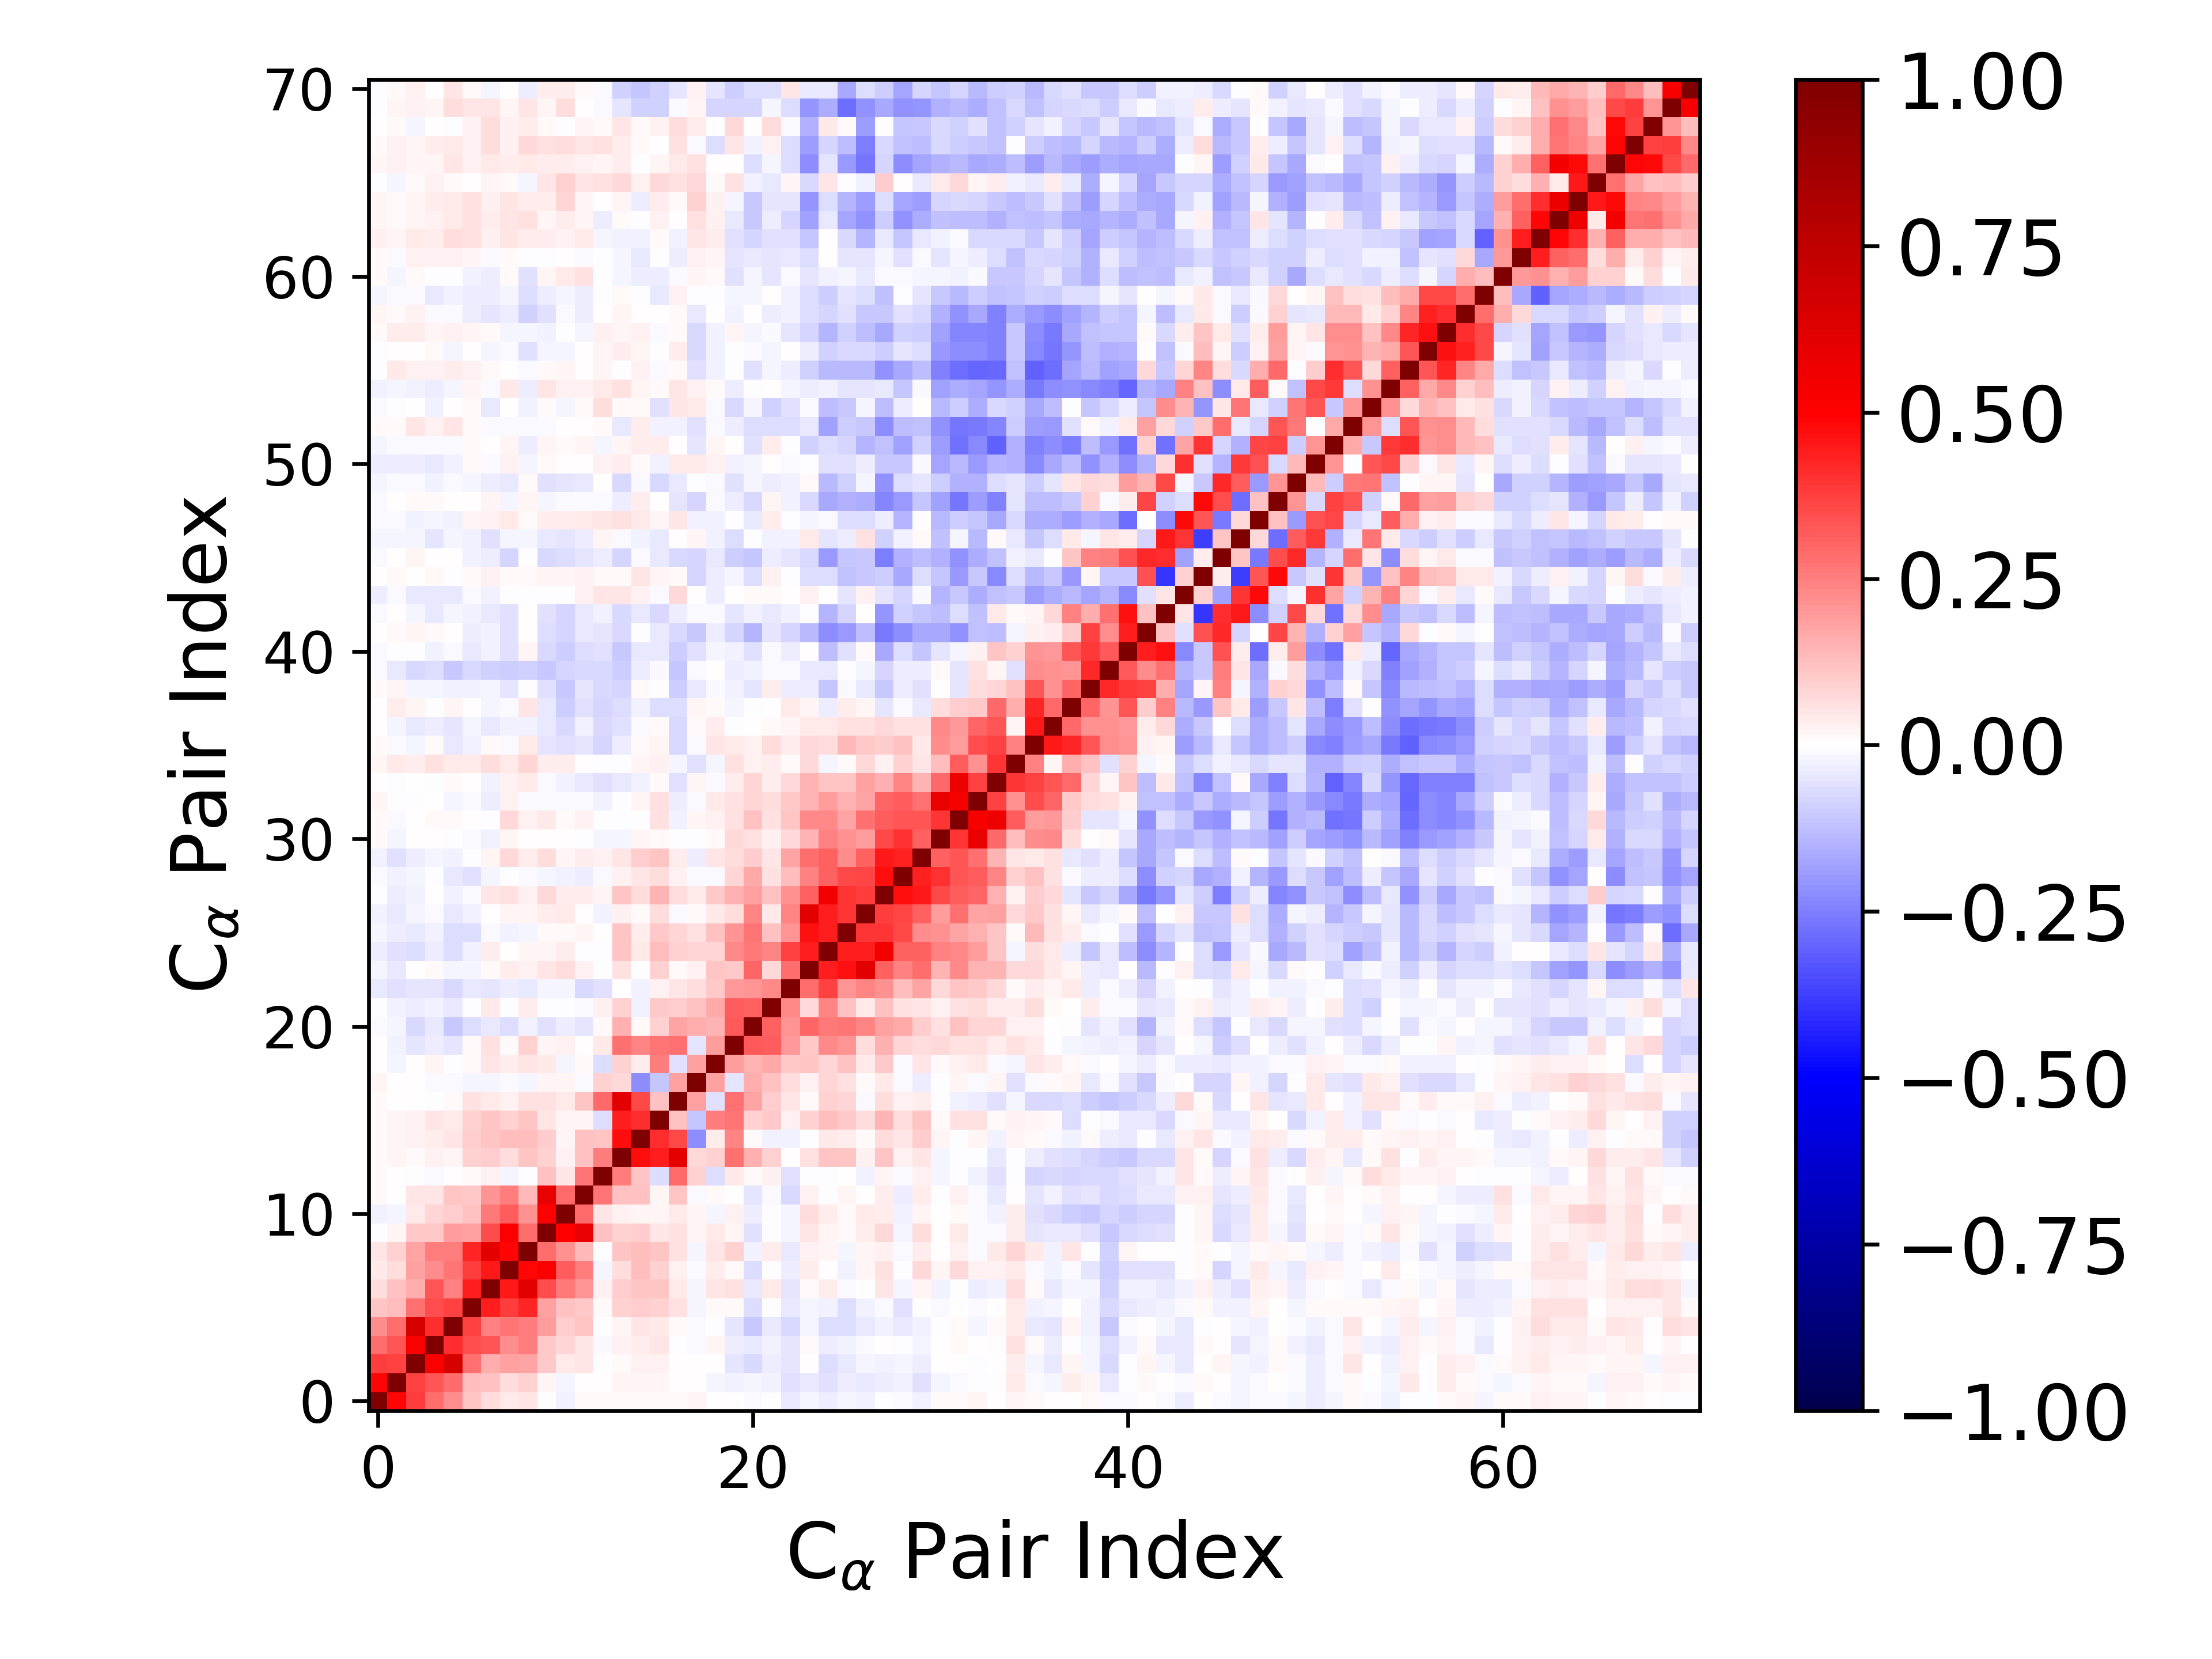

Source data for this figure (header and first rows):
1.000000000000000000e+00, 4.909734989750624279e-01, 3.782206254856851357e-01, 2.869932092965000181e-01, 2.231274146038995931e-01, 1.113633438684753091e-01, 6.504174340636922902e-02, 4.342912306229189390e-02, 5.330513823349831287e-02, -6.054523585249620274e-04, -2.741820791421168552e-02, 1.373752928769047046e-02, 1.283928380411885478e-02, 1.414102302305107577e-02, 1.248588104495265000e-02, 1.020263221452942515e-02, 1.187044179885796830e-02, 1.599190171519486794e-02, 5.668796236886733571e-03, 3.038328856065708634e-03, -1.019434084425252865e-02, -3.803188170211819780e-04, -4.025740811656731283e-02, -1.876640466752754408e-02
4.909734989750624279e-01, 1.000000000000000000e+00, 3.743414385346625628e-01, 3.359049779933686031e-01, 2.812526595827944953e-01, 1.320946127800274594e-01, 1.187025208601126397e-01, 7.014837357838740739e-02, 8.639105592546432455e-02, 1.969121878209018767e-02, -1.661199317580694043e-02, 6.420108342021419758e-03, 6.160156437871382347e-03, 1.966058760981519507e-02, 1.895767054143724858e-02, 1.686255608049306090e-02, 4.597842349154861695e-03, 6.204218484629761728e-03, -1.566721338999292265e-02, -2.554352297700004590e-02, -1.635240167434673722e-02, -2.633698442100756293e-02, -5.859627013567077908e-02, -3.934312925611031103e-02
3.782206254856851357e-01, 3.743414385346625628e-01, 1.000000000000000000e+00, 5.138283899444241465e-01, 6.561091243171921494e-01, 2.784604284736071356e-01, 1.597859657786105947e-01, 1.872154006615505684e-01, 1.761926655311189527e-01, 1.030472862785117572e-01, 4.291531047819393402e-02, 5.274755985800144015e-02, -1.083660061573664315e-03, 1.189722996416053141e-02, 2.967704012926684204e-02, 2.750147295851842685e-02, 1.757964828798583030e-03, 2.007960884537359630e-03, 7.460450615160042894e-04, -4.690815996546490035e-02, -7.225467154957802840e-02, -3.180423811897315628e-02, -5.251771355331376345e-02, 6.184397351875051130e-03
2.869932092965000181e-01, 3.359049779933686031e-01, 5.138283899444241465e-01, 1.000000000000000000e+00, 4.135161512380163273e-01, 3.507237657686098631e-01, 3.331596093169620354e-01, 2.229640459410805464e-01, 2.538741985245022148e-01, 1.046041100592704082e-01, 8.457622411911332183e-02, 5.131989661371545025e-02, -9.579821833398310948e-03, 2.822453702878741783e-02, 3.406625919402813535e-02, 4.798698460883517314e-02, -4.717333765729771894e-03, -1.505583952892333190e-02, 1.635349697437885400e-02, -3.145655612112761151e-02, -4.648533403713852458e-02, -2.728586749344726753e-02, -5.132543674742403444e-02, 1.378376772005262749e-02
2.231274146038995931e-01, 2.812526595827944953e-01, 6.561091243171921494e-01, 4.135161512380163273e-01, 1.000000000000000000e+00, 3.706433284331511202e-01, 2.490942661693794635e-01, 2.728482706530255264e-01, 2.557146913178315883e-01, 1.884553248181086993e-01, 1.009623184450559874e-01, 1.158815978947483061e-01, 5.501954379474781331e-03, 2.339264397582533142e-02, 4.750107829171390517e-02, 4.264802542961829146e-02, 9.351228178887501657e-03, -1.166732505677030816e-02, -5.532715434728417009e-03, -4.750513698469503721e-02, -1.026388729808788425e-01, -4.047928983191306090e-02, -7.087137290215929364e-02, -1.972755781284398977e-02
1.113633438684753091e-01, 1.320946127800274594e-01, 2.784604284736071356e-01, 3.507237657686098631e-01, 3.706433284331511202e-01, 1.000000000000000000e+00, 4.427583396792151293e-01, 3.825260251532595634e-01, 4.220308516251158881e-01, 1.868882868463828950e-01, 1.220836564044334716e-01, 1.040262034117014761e-01, 1.370268548919498924e-02, 8.908415681506529071e-02, 1.000299129525643316e-01, 8.873063940583425513e-02, 5.636908200859318957e-02, -1.674045530370722040e-02, 1.411044385298435878e-02, 1.103614408016439889e-02, -6.983749708172162785e-02, -5.994859868657624082e-03, -4.398112906944261907e-02, -2.039266997326027314e-02
6.504174340636922902e-02, 1.187025208601126397e-01, 1.597859657786105947e-01, 3.331596093169620354e-01, 2.490942661693794635e-01, 4.427583396792151293e-01, 1.000000000000000000e+00, 4.520154567313422467e-01, 6.004609489948140588e-01, 3.452235855424610755e-01, 2.610535029575842825e-01, 2.076402475823753979e-01, 2.391940994407226739e-02, 9.931105042469925981e-02, 1.130192753354948981e-01, 1.105121204765918824e-01, 4.606733375642616674e-02, -1.994777592192113758e-02, 5.151276630097775810e-02, 5.812139883646373628e-02, -4.494479239755858752e-02, 4.363246383802556888e-02, -5.312118019848067335e-02, 1.089784785191561488e-02
4.342912306229189390e-02, 7.014837357838740739e-02, 1.872154006615505684e-01, 2.229640459410805464e-01, 2.728482706530255264e-01, 3.825260251532595634e-01, 4.520154567313422467e-01, 1.000000000000000000e+00, 4.856130723339124322e-01, 5.103623335535982797e-01, 3.183948065720594855e-01, 2.514504192248939729e-01, -2.233622267850747523e-02, 6.916063033486394285e-02, 1.311923914889039922e-01, 9.236225068373044023e-02, 2.365934524477514289e-02, -1.296897192936577979e-02, 3.538272697846716469e-02, 1.492912877258759444e-02, -6.646549026012056605e-02, -3.168307954703880169e-03, -3.577315300327946895e-02, 3.426198789266725331e-02
5.330513823349831287e-02, 8.639105592546432455e-02, 1.761926655311189527e-01, 2.538741985245022148e-01, 2.557146913178315883e-01, 4.220308516251158881e-01, 6.004609489948140588e-01, 4.856130723339124322e-01, 1.000000000000000000e+00, 2.859177453675520453e-01, 2.125140189584919514e-01, 1.393756102178483058e-01, -5.905691334768003488e-03, 1.112208326441474354e-01, 1.276327483037734134e-01, 1.129694278324199774e-01, 5.928607657575328538e-02, -2.224022219481747165e-02, 4.911942658069873985e-02, 8.641526334535656884e-02, -2.873131607375247962e-02, 3.614641724680006662e-02, -4.493311281332504348e-02, 2.426960436824161099e-02
-6.054523585249620274e-04, 1.969121878209018767e-02, 1.030472862785117572e-01, 1.046041100592704082e-01, 1.884553248181086993e-01, 1.868882868463828950e-01, 3.452235855424610755e-01, 5.103623335535982797e-01, 2.859177453675520453e-01, 1.000000000000000000e+00, 5.020852990810511507e-01, 5.830921855491297823e-01, 1.194799591184898951e-01, 9.336970047736332934e-02, 9.694593508990946573e-02, 5.128294804148445657e-02, 5.799683755123184042e-02, 1.708544907644870062e-02, 3.984273742711508248e-02, 1.705521330912638731e-02, -5.897397197427991372e-02, -1.316324051082166501e-03, -2.316629338839790858e-02, 4.921131868852163943e-02
-2.741820791421168552e-02, -1.661199317580694043e-02, 4.291531047819393402e-02, 8.457622411911332183e-02, 1.009623184450559874e-01, 1.220836564044334716e-01, 2.610535029575842825e-01, 3.183948065720594855e-01, 2.125140189584919514e-01, 5.020852990810511507e-01, 1.000000000000000000e+00, 2.953647033915882125e-01, 5.246179208469853306e-02, 2.694707833854105214e-02, 2.234318914945905912e-02, 1.709291002889263417e-02, 4.260838413867319707e-02, 1.935336603588514240e-02, -2.080777283396004901e-02, 2.428026708963961292e-02, -3.534304217460546016e-02, -2.735017755288535017e-03, -2.129396988515081315e-02, 6.777249539449370364e-02
1.373752928769047046e-02, 6.420108342021419758e-03, 5.274755985800144015e-02, 5.131989661371545025e-02, 1.158815978947483061e-01, 1.040262034117014761e-01, 2.076402475823753979e-01, 2.514504192248939729e-01, 1.393756102178483058e-01, 5.830921855491297823e-01, 2.953647033915882125e-01, 1.000000000000000000e+00, 2.721883070864816179e-01, 1.214323203263914241e-01, 1.224013875770757764e-01, 1.900197064992149160e-02, 1.114772551462364369e-01, -1.063219335231708335e-02, 1.274188360871895791e-02, 3.032837225845766167e-03, -4.816874678359940598e-02, -1.433648081690165263e-02, -7.224918681093440986e-02, 2.367223207077886679e-02
1.283928380411885478e-02, 6.160156437871382347e-03, -1.083660061573664315e-03, -9.579821833398310948e-03, 5.501954379474781331e-03, 1.370268548919498924e-02, 2.391940994407226739e-02, -2.233622267850747523e-02, -5.905691334768003488e-03, 1.194799591184898951e-01, 5.246179208469853306e-02, 2.721883070864816179e-01, 1.000000000000000000e+00, 2.549787642613070004e-01, 1.161501878280194605e-01, -6.306240514912134221e-02, 2.953253022420501694e-01, 8.955019436361992546e-02, -6.583625832808370770e-02, 4.422576918718049838e-02, 1.078315547055777590e-02, 3.022809550113031429e-02, -5.930414965927243570e-02, -6.684051978155777828e-04
1.414102302305107577e-02, 1.966058760981519507e-02, 1.189722996416053141e-02, 2.822453702878741783e-02, 2.339264397582533142e-02, 8.908415681506529071e-02, 9.931105042469925981e-02, 6.916063033486394285e-02, 1.112208326441474354e-01, 9.336970047736332934e-02, 2.694707833854105214e-02, 1.214323203263914241e-01, 2.549787642613070004e-01, 1.000000000000000000e+00, 4.740045983675116315e-01, 4.382157819793409126e-01, 5.940104014388584153e-01, 7.290505023522765582e-02, 9.014299774870851434e-02, 2.793779092166773781e-01, 1.488502367132719106e-01, 8.687952739539772651e-02, 7.509907960917562228e-03, 5.977158428712219668e-02
1.248588104495265000e-02, 1.895767054143724858e-02, 2.967704012926684204e-02, 3.406625919402813535e-02, 4.750107829171390517e-02, 1.000299129525643316e-01, 1.130192753354948981e-01, 1.311923914889039922e-01, 1.276327483037734134e-01, 9.694593508990946573e-02, 2.234318914945905912e-02, 1.224013875770757764e-01, 1.161501878280194605e-01, 4.740045983675116315e-01, 1.000000000000000000e+00, 4.134810138914504218e-01, 3.534305603777411764e-01, -2.199215974661454520e-01, 3.354674693468123053e-02, 2.390738053052789691e-01, 1.048589187515537417e-02, -2.650969651210267897e-02, -2.715830142657227331e-02, -5.493293315105801482e-04
1.020263221452942515e-02, 1.686255608049306090e-02, 2.750147295851842685e-02, 4.798698460883517314e-02, 4.264802542961829146e-02, 8.873063940583425513e-02, 1.105121204765918824e-01, 9.236225068373044023e-02, 1.129694278324199774e-01, 5.128294804148445657e-02, 1.709291002889263417e-02, 1.900197064992149160e-02, -6.306240514912134221e-02, 4.382157819793409126e-01, 4.134810138914504218e-01, 1.000000000000000000e+00, 1.178195366171171099e-01, -1.148521677833628379e-01, 2.506797688537906188e-01, 2.721022288033883019e-01, 8.887249495127567955e-02, 1.025475139546096898e-01, 2.484428428533284883e-02, 8.740810721065235545e-02
1.187044179885796830e-02, 4.597842349154861695e-03, 1.757964828798583030e-03, -4.717333765729771894e-03, 9.351228178887501657e-03, 5.636908200859318957e-02, 4.606733375642616674e-02, 2.365934524477514289e-02, 5.928607657575328538e-02, 5.799683755123184042e-02, 4.260838413867319707e-02, 1.114772551462364369e-01, 2.953253022420501694e-01, 5.940104014388584153e-01, 3.534305603777411764e-01, 1.178195366171171099e-01, 1.000000000000000000e+00, 1.827416486408594276e-01, -5.551953150844452650e-02, 2.736540306892523144e-01, 1.758874552816389880e-01, 9.866377287296068666e-02, 5.315796571142169386e-02, 1.417967047859831041e-02
1.599190171519486794e-02, 6.204218484629761728e-03, 2.007960884537359630e-03, -1.505583952892333190e-02, -1.166732505677030816e-02, -1.674045530370722040e-02, -1.994777592192113758e-02, -1.296897192936577979e-02, -2.224022219481747165e-02, 1.708544907644870062e-02, 1.935336603588514240e-02, -1.063219335231708335e-02, 8.955019436361992546e-02, 7.290505023522765582e-02, -2.199215974661454520e-01, -1.148521677833628379e-01, 1.827416486408594276e-01, 1.000000000000000000e+00, 1.835431969254903706e-01, -4.712713593553371355e-02, 1.600926726000720390e-01, 1.246768497893723099e-01, 6.335140662456514860e-02, 3.105492933325462376e-02
5.668796236886733571e-03, -1.566721338999292265e-02, 7.460450615160042894e-04, 1.635349697437885400e-02, -5.532715434728417009e-03, 1.411044385298435878e-02, 5.151276630097775810e-02, 3.538272697846716469e-02, 4.911942658069873985e-02, 3.984273742711508248e-02, -2.080777283396004901e-02, 1.274188360871895791e-02, -6.583625832808370770e-02, 9.014299774870851434e-02, 3.354674693468123053e-02, 2.506797688537906188e-01, -5.551953150844452650e-02, 1.835431969254903706e-01, 1.000000000000000000e+00, 1.918131237299575409e-01, 1.479006859397394846e-01, 1.716651482388353578e-01, 1.076165876421220635e-01, 1.154004561126459466e-01
3.038328856065708634e-03, -2.554352297700004590e-02, -4.690815996546490035e-02, -3.145655612112761151e-02, -4.750513698469503721e-02, 1.103614408016439889e-02, 5.812139883646373628e-02, 1.492912877258759444e-02, 8.641526334535656884e-02, 1.705521330912638731e-02, 2.428026708963961292e-02, 3.032837225845766167e-03, 4.422576918718049838e-02, 2.793779092166773781e-01, 2.390738053052789691e-01, 2.721022288033883019e-01, 2.736540306892523144e-01, -4.712713593553371355e-02, 1.918131237299575409e-01, 1.000000000000000000e+00, 3.215083463279116982e-01, 3.161659990077353988e-01, 2.028681618788189533e-01, 1.076743052817826923e-01
-1.019434084425252865e-02, -1.635240167434673722e-02, -7.225467154957802840e-02, -4.648533403713852458e-02, -1.026388729808788425e-01, -6.983749708172162785e-02, -4.494479239755858752e-02, -6.646549026012056605e-02, -2.873131607375247962e-02, -5.897397197427991372e-02, -3.534304217460546016e-02, -4.816874678359940598e-02, 1.078315547055777590e-02, 1.488502367132719106e-01, 1.048589187515537417e-02, 8.887249495127567955e-02, 1.758874552816389880e-01, 1.600926726000720390e-01, 1.479006859397394846e-01, 3.215083463279116982e-01, 1.000000000000000000e+00, 3.120578790648609324e-01, 2.037493407853736838e-01, 3.029279530743445026e-01
-3.803188170211819780e-04, -2.633698442100756293e-02, -3.180423811897315628e-02, -2.728586749344726753e-02, -4.047928983191306090e-02, -5.994859868657624082e-03, 4.363246383802556888e-02, -3.168307954703880169e-03, 3.614641724680006662e-02, -1.316324051082166501e-03, -2.735017755288535017e-03, -1.433648081690165263e-02, 3.022809550113031429e-02, 8.687952739539772651e-02, -2.650969651210267897e-02, 1.025475139546096898e-01, 9.866377287296068666e-02, 1.246768497893723099e-01, 1.716651482388353578e-01, 3.161659990077353988e-01, 3.120578790648609324e-01, 1.000000000000000000e+00, 2.311155439091107378e-01, 7.566321499855803434e-02
-4.025740811656731283e-02, -5.859627013567077908e-02, -5.251771355331376345e-02, -5.132543674742403444e-02, -7.087137290215929364e-02, -4.398112906944261907e-02, -5.312118019848067335e-02, -3.577315300327946895e-02, -4.493311281332504348e-02, -2.316629338839790858e-02, -2.129396988515081315e-02, -7.224918681093440986e-02, -5.930414965927243570e-02, 7.509907960917562228e-03, -2.715830142657227331e-02, 2.484428428533284883e-02, 5.315796571142169386e-02, 6.335140662456514860e-02, 1.076165876421220635e-01, 2.028681618788189533e-01, 2.037493407853736838e-01, 2.311155439091107378e-01, 1.000000000000000000e+00, 2.813080634167370864e-01
-1.876640466752754408e-02, -3.934312925611031103e-02, 6.184397351875051130e-03, 1.378376772005262749e-02, -1.972755781284398977e-02, -2.039266997326027314e-02, 1.089784785191561488e-02, 3.426198789266725331e-02, 2.426960436824161099e-02, 4.921131868852163943e-02, 6.777249539449370364e-02, 2.367223207077886679e-02, -6.684051978155777828e-04, 5.977158428712219668e-02, -5.493293315105801482e-04, 8.740810721065235545e-02, 1.417967047859831041e-02, 3.105492933325462376e-02, 1.154004561126459466e-01, 1.076743052817826923e-01, 3.029279530743445026e-01, 7.566321499855803434e-02, 2.813080634167370864e-01, 1.000000000000000000e+00
-3.330734622452836274e-02, -5.940351366716817294e-02, -6.671130861525252642e-02, -3.848954520321506284e-02, -6.580698849517183091e-02, -3.074848939224557667e-02, 3.519843988579872407e-02, 6.527143795050778692e-03, 2.010417614902833619e-02, 1.725478725529664553e-02, 3.758368225631004284e-02, -4.828109243388047263e-03, -4.292021154459980427e-03, 1.128784756425865871e-01, 3.939517304518814350e-02, 1.294181323556435892e-01, 8.938790231615344195e-02, 8.380336458939556532e-02, 8.459202741503715761e-02, 2.273398269252876192e-01, 2.607457335809755250e-01, 2.352947826184134394e-01, 3.692287537091304972e-01, 4.395290458949928647e-01
-1.936068461168945556e-02, -3.204424779901499792e-02, -4.237249590172818131e-02, -2.815108134098443654e-02, -6.504114927261621382e-02, -6.748747327081204561e-02, -1.032877598065629413e-02, -2.581896539950569169e-02, -2.074351668780296740e-02, 1.271506502913267479e-02, 8.856939284913458582e-03, 2.007897726420947854e-02, 3.311315770344730718e-03, 1.110394342875815898e-01, 3.466423696269443216e-02, 1.017328959618222645e-01, 8.448870678240248677e-02, 5.725287176250284937e-02, 1.224744901078503451e-01, 2.057981846145998939e-01, 2.678966007817001893e-01, 1.220938509215815787e-01, 2.082527110641118895e-01, 4.669264781833927791e-01
-3.040262507284587426e-02, -4.121487506947777574e-02, -1.821793226828739495e-02, -1.192652331231466682e-02, -4.257880777474618017e-02, -2.950893686173811092e-02, 3.846363784896707249e-05, 1.691290863326290472e-02, 1.757269817550298832e-02, 3.228925811204486768e-02, 4.330318438458120867e-02, 1.870681755175726546e-03, -3.008623246795979339e-02, 2.760218798668506376e-02, 9.616611769001217475e-03, 7.010329239235191245e-02, -8.355866028235648182e-03, 1.373080439777494242e-02, 4.648100504902974439e-02, 6.657206265919997368e-02, 2.403274429122070344e-01, 4.354396363385041463e-02, 2.344631965810406171e-01, 6.032439664763097342e-01
-3.284096525501671929e-03, -3.211201839343039155e-02, -2.507547045149305376e-02, 5.957261614898724973e-03, -2.388101059266004716e-02, -8.463347884788014960e-03, 5.315105810758114641e-02, 6.035773058054434009e-02, 2.995947092445399099e-02, 7.157781751694355932e-02, 3.550459707636516998e-02, 3.451398236086638399e-02, 1.570876668478047092e-02, 1.129655466455688900e-01, 6.916319494346359620e-02, 1.449451512234420925e-01, 6.594663945184786602e-02, 4.587267634363496882e-02, 1.057814910137290371e-01, 1.537756816196632070e-01, 1.819671133615627656e-01, 1.244297459651950016e-01, 2.109449477275502915e-01, 3.087343362379967315e-01
-1.135600638473290881e-02, -2.764793743770421405e-02, -1.805700817137912209e-02, -1.639607939395980882e-03, -4.150642031601124021e-02, -5.604452730920940484e-02, -1.823088425670810545e-02, -3.056079635433137272e-03, -1.314573890349450200e-02, -2.117970246196656386e-02, -3.114864384841176809e-02, -3.440935559824382511e-02, -8.306914890156410700e-03, 2.757515589746829809e-02, 5.252813127879753241e-02, 6.339969914048720900e-02, 2.446265570993540889e-02, -1.541024476772711455e-02, -1.279795943136476793e-02, 8.535724770608173195e-02, 1.654153185915145374e-01, 6.068890755641179191e-02, 1.284488450871462961e-01, 2.447995420558246871e-01
-2.837110829533951231e-02, -5.991345884712288156e-02, -3.530794986027025600e-02, -1.665629917326575185e-02, -2.887366525525476846e-02, -1.575686677309137132e-03, 2.108404140482675673e-02, 7.682533934730463587e-02, 3.130503974596184763e-02, 6.424694116943815980e-02, 2.161163042475880425e-02, 3.869604273802866590e-02, 2.911758674660825871e-02, 4.963265434925965419e-02, 9.883054132506637057e-02, 1.124281637455354921e-01, 3.619383264707013576e-02, -3.301766598201835712e-02, 4.972732862573366053e-02, 6.503999661910658814e-02, 9.629378873181068665e-02, 4.719747419004002853e-02, 1.778415428250271213e-01, 2.885518933468360636e-01
1.279044739590007827e-02, -1.620645645449540762e-02, 3.044399667828680094e-03, 5.826572140121244817e-03, -6.366605169929506237e-03, -1.378112135190990607e-02, -2.898974710435293922e-02, 1.611742082694958209e-02, 3.780713253775788794e-03, 6.144634656358902505e-03, 7.741095844885688242e-03, -5.130900692891419458e-03, -2.281609725240458728e-02, -2.012124373319652132e-02, 1.726888447903406412e-02, 1.504953988962866480e-02, -5.267899733520464353e-03, -2.421567477599446440e-03, 8.308551856853925444e-03, 7.686977369759753764e-02, 6.091544338521919649e-02, 2.385631474782469452e-02, 7.525735712113967857e-02, 1.461621393950695014e-01
9.216462434876403903e-03, -8.800459476168222966e-03, 4.502641710336053801e-03, 9.651060958220727959e-03, 1.385518852499494601e-02, 5.379577483415301682e-03, -4.285489705681919115e-03, 7.177906322123420169e-02, 2.613234591120965067e-02, 3.937094984290916144e-02, 1.029278943729878583e-02, 2.609044869373683059e-02, -7.727347039445992341e-03, -5.406872271568310441e-03, -4.692597937421207240e-03, 5.969776182310732732e-02, -2.573136147596517473e-02, 2.320705548068931201e-02, 2.568554813104829623e-02, 6.239188128421107454e-02, 1.218677848068110969e-01, 5.576339614071224027e-02, 1.104316182316958661e-01, 2.272400641113606345e-01
2.071470521185849248e-02, -6.826256494825122881e-03, -3.422993198700484494e-03, 3.676921853103230515e-03, -2.111400865203051300e-02, -1.239812361751285730e-02, -3.233153542205978448e-02, 2.476970633344878492e-02, -1.211382180225142359e-02, -8.336276572343506025e-03, -8.044653283966101201e-03, -1.274796650879682185e-02, -2.451365593869781270e-02, -4.456320362583581808e-03, 1.904086757255641152e-02, 5.962657901554206663e-02, -3.132319931481076375e-02, -1.526536825002692416e-02, 4.239201055450578931e-02, 5.847478263765691631e-02, 8.055416540014279092e-02, 6.649238992771237811e-02, 1.030827401074399935e-01, 1.458106237279330752e-01
3.398083742527178725e-03, -3.201276486883986548e-03, 7.106155297204387253e-03, -4.153039932491268092e-03, 7.955899590388433237e-03, 4.525517281270942903e-03, -2.402388222269588591e-02, 2.428184287295497359e-02, 4.067657198401233853e-02, -1.259784457437580600e-02, -2.911850446377488646e-02, -4.154176632425249371e-02, -5.746577633330515744e-02, -4.499968861337930170e-02, -2.983500143434148627e-02, 1.025724098410716635e-02, -6.185271474916595458e-02, 1.854358178461728082e-02, -9.601700634810663576e-03, 3.216371033696849985e-02, 8.119544172393197701e-02, 3.416558398111769340e-02, 7.658750489801545436e-02, 1.426112230853990026e-01
2.270373156888939523e-02, 4.612377627732328067e-02, 3.482710329847178016e-02, 5.988508795108642840e-02, 4.033048481936249430e-02, 4.199623834847889675e-02, 6.523712449935219204e-02, 4.295665621172922027e-02, 8.323156955628549514e-02, 3.367998065751786479e-02, 3.780110754543729301e-02, 3.579077076532894558e-03, -3.292819590537014035e-03, -6.002377493492019531e-03, 2.095051774147325963e-02, 2.742002786166841330e-02, -2.072184217341469653e-02, -5.801430194803262191e-02, -2.088092990186697986e-02, 5.977162037818151141e-02, 2.858688455049157584e-02, 3.588536511847701532e-02, 1.416325749323907486e-02, 7.765145189268735093e-02
8.475161555730893748e-03, -1.417225280345258548e-02, -2.009728310949586427e-02, 8.094602464091684574e-03, -4.535740511360294297e-02, -2.483710581061481654e-02, 1.521220464661951835e-02, -8.829802177563319393e-03, 3.969706490618808703e-02, -4.733258565858341343e-02, -6.177473041840315232e-02, -4.925066819509306415e-02, -8.353781776033977757e-02, -3.208479721967211207e-02, 1.442383125423101972e-02, 2.199041035953904280e-02, -7.277000113607021148e-02, -1.511174168867117015e-02, 4.697244190691319404e-02, 4.111618964765351852e-02, 3.082946652541073904e-02, 6.375908481877080869e-02, 3.573888695590587278e-02, 7.642909780835341338e-02
2.547652476482374249e-04, -2.201887563448857305e-02, -4.377756874768790052e-02, -3.292964733648243159e-02, -5.135089214375338634e-02, -1.829994595393111961e-02, -4.154186978610992231e-02, -2.592851332917118015e-02, -2.572225113281001105e-02, -4.580957343808605975e-02, -7.777318431113529329e-02, -3.069308672764844981e-02, -7.242632817028576975e-02, -6.209457399735322791e-02, -1.313208691307948643e-02, 1.177155913188286836e-02, -7.444803167748680062e-02, 9.435753010637462981e-03, 3.297912350011195093e-02, -1.287828302911138856e-03, 6.966402904978906060e-03, 1.161951659957488614e-02, 2.122636458393738212e-02, 3.988555164365314987e-02
5.462886068593347279e-04, 3.194648954132659618e-02, 1.696732798162173261e-02, -4.250747463184544571e-03, 2.099031889293614603e-02, 7.732855817732704751e-03, -1.616871964572642872e-02, -1.524004718838342133e-02, 5.421836184952252141e-02, -4.309734535552545848e-02, -9.820579717513915063e-02, -6.138622448059806447e-02, -8.247392332533123871e-02, -6.531475802232458716e-02, -2.772282078145153761e-02, -6.618593993231924877e-02, -6.701085502917471237e-02, 1.926421409162397402e-02, 9.962426681197636413e-03, -2.148315268942370404e-02, -1.701410513482166497e-03, 4.773865981010433010e-03, 4.085071305499551886e-02, 1.693213343914121496e-02
9.905266190589524442e-03, 1.836692140794909250e-02, -2.274913108198228784e-02, -2.259192409120633696e-02, -2.843227194324722887e-02, -2.420405959379275454e-02, -2.077313202233949108e-02, -4.968493023445773316e-02, -4.457977163947054837e-03, -5.523532328491646132e-02, -1.033909361377070985e-01, -5.090991363881713222e-02, -7.361826410195351778e-02, -8.130848367335669069e-02, 1.556565781931488167e-02, -3.008386036079056022e-03, -9.466184863731023913e-02, -4.474784709762292395e-02, -1.368409645710160806e-02, -2.722763482502709581e-02, -4.880518927748622032e-02, 3.267721309821650794e-02, -3.812477286136345400e-02, -3.575191700378768656e-02
-1.305424790262565971e-02, -4.280799609464500805e-02, -7.306147853325371810e-02, -6.363507908571194860e-02, -1.073580698104321524e-01, -7.534519335859037048e-02, -8.850229328783693061e-02, -9.851699316761626524e-02, -8.714289138519036582e-02, -1.022594971502535366e-01, -8.419403979328582421e-02, -7.371546859712635458e-02, -7.345190887461595930e-02, -9.857117296231521220e-02, -3.513220446545355785e-02, -9.360093826672574030e-03, -1.160331906329328117e-01, -1.392238842951071080e-02, 3.972701451317357975e-03, -3.521513660217074487e-02, -2.452731470923497775e-02, -1.559430376403225967e-02, -1.079916589299572890e-02, -4.210146236987098722e-02
-9.338695030535804076e-03, -4.464075346475505045e-03, -6.515350452257413424e-03, -2.891064762445207451e-02, -1.413625229459113640e-02, -4.383194215070504440e-02, -3.097754836188703134e-02, -6.024318959642239318e-02, 1.577579904687530926e-02, -7.475426970354039080e-02, -9.452763580367044838e-02, -6.783316208540396408e-02, -5.767705490354856079e-02, -1.048755607685923352e-01, -4.412065037350901969e-02, -4.619622656998598892e-02, -9.749423092877856911e-02, -5.704423064918627551e-02, -1.920434340861026587e-02, -2.922324981998881618e-02, -5.762805347924197102e-02, -8.594928039493405017e-03, -3.439729176934193389e-02, 4.756410464803123052e-03
4.363253137077804066e-03, 8.849369108691548108e-03, 1.854575989985511597e-02, 8.745732012885752346e-03, 1.274420868928437950e-03, -3.354811178278980371e-02, -2.765959124393653837e-02, -5.716244404493282805e-02, 5.326966308270501826e-03, -6.389619288007797326e-02, -8.148919022720245431e-02, -4.515016725683525245e-02, -5.245617850171003377e-02, -7.078159817498551332e-02, -7.023405760237609770e-03, -4.214691299322229773e-02, -7.398122404898722915e-02, -1.081413310551746221e-01, -3.437721865222987533e-02, -8.590673956752691021e-02, -1.477851627193976780e-01, -4.983571329688417373e-02, -8.457624143716362120e-02, -1.344181420989512543e-01
-1.446953745416399741e-02, 3.867126087595675423e-04, -1.759628823281382190e-02, -4.072608419077614061e-02, -2.129218231820393173e-02, -2.519533435089158641e-02, -4.203387448355853928e-02, -5.742423989874630846e-02, 1.116943666057618146e-03, -5.791364272570793253e-02, -8.412583501776242645e-02, -4.164785011533043979e-02, -2.541309654572298724e-02, -7.621162479878834661e-02, -4.340262160143700670e-02, -7.608842837823079353e-02, -3.895863288998346191e-02, -1.272895388568435517e-02, -1.124926517771034085e-02, -4.705088174356486519e-02, -3.104452541120199249e-02, -4.472342515764436005e-02, -2.349072111467023771e-02, -9.255032646409054814e-04
-3.145901234995496926e-02, -1.532023233906775611e-02, -3.994579720299295394e-02, -4.323939991817794815e-02, -4.032875885691650231e-02, -1.005917215323197215e-02, -2.648889837727877450e-02, -1.525261209951694463e-03, -3.032067948361119938e-03, -2.824024220627477724e-03, -5.476081535022633666e-03, 2.682637220553680396e-02, 5.448462929129104654e-02, 5.273295888792909475e-02, 2.834982695539290526e-02, -1.401544574677902368e-02, 7.122265639816327543e-02, 4.225515365106387831e-03, -3.820239799637016598e-02, 2.746626641294297889e-03, 8.921789690495321792e-03, 1.391160423783937769e-02, 2.760203090670741016e-03, 2.447624837415112928e-02
1.477559868207435666e-03, 1.111468531741103237e-02, 5.315325384536279639e-03, 1.413008844676112014e-02, -1.320550937094377118e-03, 9.438374895275070467e-03, 2.879245453052720408e-02, 1.420066792565924559e-02, 9.170224254505195821e-03, 2.045763777243094286e-02, 2.113093106317058892e-02, 2.546578286605254149e-02, 1.294545822869791474e-02, 1.060549686285158257e-02, 5.108812945961858226e-02, 1.948009086683722899e-02, 1.275343872640638358e-02, -8.396281957255927186e-02, -3.710552883989209905e-02, -1.843200163328193378e-02, -6.737241039902491790e-02, 2.810334242865520846e-02, -1.037022139807673325e-03, -6.903339388174770108e-02
-1.018021653698288412e-02, 7.266289203955318340e-03, 1.591559368089597720e-02, 4.832015570980487985e-03, 7.807443197164561002e-04, -2.978047377852072186e-02, -3.357303563244655453e-02, -8.051068338740846597e-02, -5.624851103775369530e-03, -7.734605154203656741e-02, -6.748509972205099516e-02, -5.288656451402615893e-02, -3.855268724726022833e-02, -8.412336571839726385e-02, -1.417115062159881277e-02, -4.474276677398628110e-02, -7.740840898647637081e-02, -7.843135030651812722e-02, -4.336970442657161334e-02, -9.803578728907590134e-02, -1.103129213730052738e-01, -3.826892868325725700e-02, -5.225069504925750064e-02, -7.556503909564919741e-02
-1.831748003666310021e-02, -1.780606914269690366e-02, -2.089854021242137927e-02, -5.352546313424206420e-02, -2.082143373614466983e-02, -2.692002679547065430e-02, -6.057493391197299459e-02, -2.255228841694588426e-02, -1.961154143595685365e-02, -3.962785869285644774e-02, -5.282446607010533174e-02, -3.682760462659183387e-02, 1.634141968254064492e-02, -1.225398751132416621e-02, -2.636676212549397130e-02, -4.081678757661726803e-02, 6.021752876842799765e-03, 2.285418651297561887e-02, -2.795431720666117364e-02, -6.723062945449478911e-02, -5.598297645938684827e-03, -2.799649105646498728e-02, -2.919431425507605302e-02, 4.101887764117165963e-02
-1.099680145563060318e-02, -1.200901555308330274e-02, -2.360190274125428464e-02, -1.901062583969277339e-02, -2.417906763657756003e-02, 2.217163155676225156e-02, 2.906174267987107762e-02, 4.068336759804419556e-02, 7.934583088554422736e-03, 3.342870041773412376e-02, 3.186473652003500578e-02, 4.198224084555567809e-02, 4.831692616561927139e-02, 5.820962461718013486e-02, 4.013949603045853520e-02, 2.023641070156901103e-02, 4.816103992693896579e-02, -2.996319044160287298e-02, -2.718415443412819377e-02, 3.055932519745259337e-03, -4.160179420971153730e-02, 3.500143291384955752e-02, -3.327005745112081043e-03, -1.581787385706756935e-02
-8.952123841809010718e-03, 3.359681268486119400e-03, 1.345859606659994927e-02, 1.116943844710422025e-02, 6.619437719171130351e-03, 7.773430893164330266e-03, 1.694459574410070099e-02, -1.917418640378433167e-02, 1.598712285475839198e-02, -1.955592580130567984e-02, -1.349134309125557367e-02, -8.318993099503286040e-03, -9.168592400299303835e-03, -3.425249933861871515e-02, 3.824806711682703086e-02, 1.094329440389716452e-03, -4.919459590577067443e-02, -8.404564246241644221e-02, -1.000557958949144927e-02, -3.283787324551350889e-02, -7.406514479227210845e-02, 1.734077182482171922e-02, -2.350315765015497868e-02, -7.688213300635519942e-02
-1.592456557839017767e-02, -9.589916296614349814e-03, -1.009819284593391209e-02, -3.116793142939320096e-02, -1.422488341631318945e-02, -2.245961812749185452e-02, -3.596132200295640985e-02, -4.344140318694536540e-02, 1.255273114305480164e-02, -5.485090240277234325e-02, -5.281532671939267315e-02, -4.441111395249533467e-02, 1.149676953873181263e-03, -7.225472423227748131e-02, -1.444305036053881129e-02, -7.748812368435920028e-02, -4.228896197136596674e-02, -4.916324327163862536e-03, -1.410756009782527381e-02, -5.709580464477440054e-02, -2.154737542861856134e-02, -3.192185941390963261e-02, -2.895617614297384124e-02, 1.153360361278200387e-02
-3.463340473731937180e-02, -3.552761740668052698e-02, -3.364337294209588519e-02, -4.293133229294530950e-02, -2.441870913990025829e-02, 1.332670518915916869e-02, -1.511196773879468734e-02, 2.748675714923971836e-02, -1.726564461584521523e-02, 1.289255859385438595e-02, 3.436204305600617723e-03, 3.047368034924436992e-03, 2.801995547324144867e-02, 3.217404058535729833e-02, 1.473750117519184721e-02, -2.532214202367282646e-02, 4.378393118355996400e-02, 4.416481445050594867e-02, 2.595521153165820244e-02, -2.547211312499915795e-02, -1.795021851425716505e-02, 4.656806935318336116e-03, -1.518917258873925431e-02, -3.505420607679908974e-03
-1.591857427480489542e-02, -9.550402302611596742e-03, -9.942344237021701406e-03, -1.023020159917856220e-02, -8.530450758392132266e-03, 8.175825282970755614e-03, 7.690628621556959248e-03, 2.232576136990916879e-02, -3.181126878097162436e-02, 1.847703085184704969e-02, 1.401837233996329306e-02, 2.015991571945831631e-02, -2.067924348113287999e-02, 2.028951578072914902e-02, 3.727974358815164951e-02, 3.134371846020406888e-02, 3.751357094523311789e-03, -5.022593834129140261e-02, 1.936488590976763111e-02, 2.328141939706693253e-03, -5.888299590825784441e-02, 3.707195517715752842e-02, -4.255559039468757160e-03, -9.032002099344123291e-02
1.538672433136314965e-02, 1.544605955585477523e-02, 5.408714731500301881e-02, 2.560664101435016285e-02, 4.952024488122362678e-02, 1.531755440097995989e-02, -1.375122877129601393e-02, -8.690414066137944551e-03, -1.317523858311903107e-02, -8.111551588459220419e-03, 5.280187961437005952e-03, 4.840391297827045455e-03, 1.011017821453531924e-02, -3.978002205917930550e-02, 3.714081797020973852e-02, -2.891213731062882222e-02, -2.867675355028460535e-02, -5.541031357242227895e-02, -8.165994596532152872e-03, -3.576868881402798378e-02, -6.688243703822627229e-02, -6.828058340753320743e-02, -6.448539600696659435e-02, -4.484152956368799015e-02
-1.099325928644643430e-02, -2.639579228166643535e-03, 6.604153742265119788e-03, -2.592448168592642599e-02, 2.272892008760647904e-03, 1.399421505624344302e-02, -4.442211171807027015e-02, 5.967440941509171695e-04, -2.431530655057257545e-02, 8.907235362090957370e-03, -1.941995644734718224e-02, 1.214372870358109216e-02, 6.525173336385843570e-02, 1.522223788994257754e-02, 1.490143965025854909e-02, -5.989552949182064268e-02, 4.982739731762955704e-02, 4.036764899989123134e-02, -1.375759077171561859e-02, -7.075292285616543997e-02, -2.276047698616925560e-02, -8.973735431493602699e-02, -5.864035343562338382e-02, -1.049177600684564511e-02
-2.356663657273512166e-02, -1.883707152168788770e-02, -3.111630135552674939e-02, -3.478773858495958632e-02, -2.041468850579979816e-02, 2.077235496810942578e-02, -1.376687686151976432e-02, 4.014639927320545754e-02, -3.707503746673043027e-02, 4.688665057935600261e-02, 2.431167253179716825e-02, 3.117297130840166949e-02, 4.451362040416032700e-02, 6.036778245358272871e-02, 2.283830641994815183e-02, 1.345797850266686017e-02, 5.311542794635761011e-02, 2.386252082618287029e-02, 1.022493748793052576e-02, -3.313617969214286557e-02, -5.066895956190310170e-03, 7.599808146348429466e-03, -1.963747492199731381e-02, -3.787792098325337697e-02
-1.496120712649385068e-04, 4.189659758605060458e-02, 2.857685184267123521e-02, 2.524204785125746045e-02, 3.271992747249690553e-02, 3.039068469628765368e-02, 9.294738045917981528e-03, 6.409723059249730322e-04, -1.310807402169099703e-02, 8.315994790460677979e-03, 1.577869046899138539e-02, 1.562331778386234727e-03, 1.578543969447578077e-02, -4.144740831333098771e-03, 2.687583429266358556e-02, -1.135691123212647334e-02, 1.446032696822079945e-02, -5.979612658677302406e-02, -2.650692291194773481e-02, -6.049554356152514120e-03, -6.027978657173835991e-02, -2.064882449110753970e-02, -3.160476893314067420e-02, -9.066792619759449223e-02
-4.562503075965741381e-03, 6.901223465597917592e-03, 1.577095535249431945e-03, 9.542844307723959141e-03, -1.800866041142843571e-02, 1.666042059925605884e-03, -1.985742690198714910e-02, -1.493552368514934961e-02, -5.773934488053243663e-02, -1.695486297245013194e-02, -1.573686797542670629e-02, 4.123701945214994398e-03, 1.886471384982215185e-02, 3.510749374336506051e-02, 1.618613739202552290e-02, -7.071055234047451260e-03, 3.726284598460378322e-02, -7.305572830364399917e-02, -2.863356095224243308e-02, -6.188532811630918784e-03, -8.373743206754335339e-03, -1.667756833956107396e-02, 9.395573846902000948e-04, -3.862760963523158980e-02
1.503341007391876746e-02, 3.285414105039278360e-02, 3.731585642705067402e-02, 2.117470711596217137e-02, 2.356020491156169891e-02, 2.168554671175816281e-02, 1.167835440287064847e-02, -1.967391011461727332e-02, -1.876403677022843441e-02, -3.049604853760946518e-02, -5.560784703643240935e-03, -1.737059469961640262e-02, 3.072998380714507538e-02, 2.044148652280925252e-02, 2.347138143119344503e-02, -1.283285715724025514e-02, 1.472744215575238526e-02, -7.183242833272737715e-02, -2.665664978629264659e-02, 1.719283688848308178e-02, -2.170772358336659977e-02, -1.362171112380980952e-02, -5.226620927128229621e-02, -8.419530275846871803e-02
2.115282691907110005e-02, 1.379610533041062369e-02, 2.757197784052660763e-02, -8.330984218432958832e-03, -8.217788579916481331e-03, -3.328380175493281246e-02, -5.143142824077150121e-02, -3.683073887088674642e-02, -8.904385174742422693e-02, -5.747958490288291450e-02, -1.556260229751468133e-02, -3.897670221106250971e-02, 1.421977641548540037e-03, 1.622166567777696966e-02, 3.194903767849535930e-03, 3.968638492125768982e-03, 8.885278781486614930e-03, -4.668372093736600226e-02, 5.649835708210228496e-04, -2.505743085030088385e-02, 4.852066401900813342e-03, -3.653473762346785142e-02, -2.788624953216091440e-02, -6.897732415842676434e-02
-2.045729127047243856e-02, -1.213430896816452241e-02, -1.530159455846255741e-02, -4.202616355688922750e-02, -2.715451117103477238e-02, -3.879281300970711249e-02, -3.369748913956286535e-02, -2.032767262115640211e-02, -6.671213680905448140e-02, -3.232352149253464590e-02, -1.932709803730548598e-02, -3.274295581664538740e-02, -9.002251254919024000e-04, 9.904332009240424464e-03, -1.783968051181436130e-04, -4.555744407631227150e-02, 3.090019464017577586e-02, -6.105627457700785882e-03, -6.752979834215623763e-03, -2.206923574807026500e-02, -1.900736790794620504e-02, 5.469000667777851148e-03, -2.982201176414810834e-02, -6.805738614468254122e-02
1.222521651771018777e-02, -1.687399065436384626e-02, 1.094760319289255455e-02, -3.540521412184707839e-03, -4.363509325329915575e-03, -2.373098766752793770e-02, -3.550210791347763878e-02, 1.327889803641852523e-02, -6.132077414995762421e-02, 2.171353556630521361e-02, 4.473788187156717971e-02, 5.701829754802103384e-02, -2.708782382217595538e-03, -1.880066849558642561e-02, -3.700654031661519683e-02, -3.245179063456324342e-02, -8.484640990589036036e-03, 2.007950291184533095e-02, 1.488420983886792892e-02, -5.773146050379945882e-02, -1.959319988934495743e-02, -5.168307466658553229e-02, -1.300323298615545589e-02, -5.127287865213313311e-02
... 10 more rows
